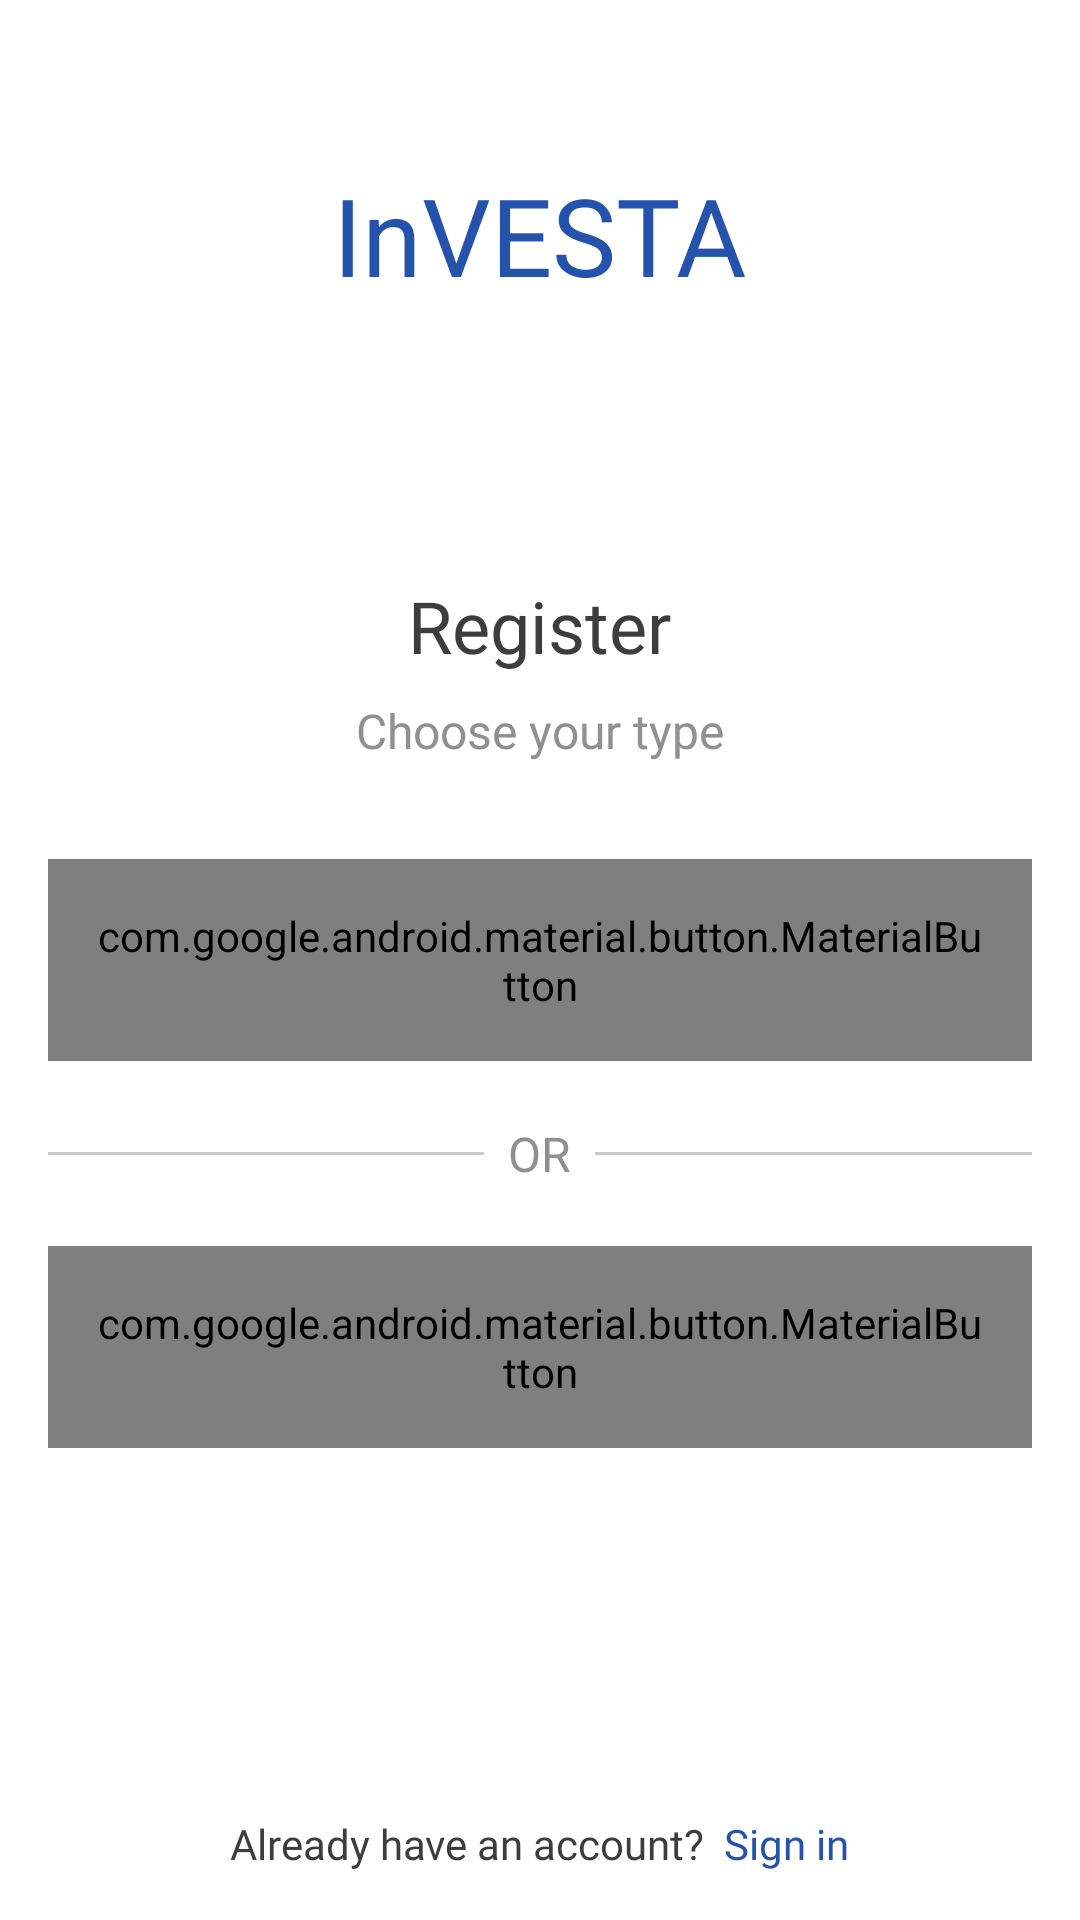

Reconstruct the res/layout file that produces this screen, plus the resources it refers to.
<!-- AndroidManifest.xml: application theme AppTheme -->
<!-- res/layout/activity_register_type.xml -->
<?xml version="1.0" encoding="utf-8"?>
<LinearLayout
    tools:context=".RegisterTypeActivity"
    android:layout_width="match_parent"
    xmlns:android="http://schemas.android.com/apk/res/android"
    xmlns:tools="http://schemas.android.com/tools"
    android:layout_height="match_parent"
    android:weightSum="1"
    android:background="#ffffff"
    android:orientation="vertical"
    xmlns:app="http://schemas.android.com/apk/res-auto">


    <ScrollView
        android:layout_width="match_parent"
        android:layout_weight="1"
        android:layout_height="0dp">


        <LinearLayout
            android:id="@+id/mainContainer"
            android:orientation="vertical"
            android:layout_width="match_parent"
            android:layout_height="wrap_content">

            <TextView
                android:text="@string/app_name"
                android:textSize="36sp"
                android:layout_marginTop="54dp"
                android:layout_marginBottom="90dp"
                android:layout_gravity="center_horizontal"
                android:textColor="@color/colorPrimary"
                android:fontFamily="@font/tthoves_bold"
                android:layout_width="wrap_content"
                android:layout_height="wrap_content">

            </TextView>

            <TextView
                android:layout_marginStart="16dp"
                android:layout_marginEnd="16dp"
                android:textSize="24sp"
                android:textColor="#3d3d3d"
                android:fontFamily="@font/tthoves_bold"
                android:layout_marginBottom="8dp"
                android:text="Register"
                android:layout_gravity="center_horizontal"
                android:layout_width="wrap_content"
                android:layout_height="wrap_content">

            </TextView>

            <TextView
                android:textSize="16sp"
                android:textColor="#909090"
                android:fontFamily="@font/tthoves_regular"
                android:layout_marginStart="16dp"
                android:layout_marginEnd="16dp"
                android:layout_marginBottom="32dp"
                android:layout_gravity="center_horizontal"
                android:text="Choose your type"
                android:layout_width="wrap_content"
                android:layout_height="wrap_content">


            </TextView>




            <com.google.android.material.button.MaterialButton
                android:id="@+id/investorBtn"
                android:layout_width="match_parent"
                android:text="Investor"
                android:textAllCaps="false"
                android:textColor="@color/colorPrimary"
                android:fontFamily="@font/tthoves_medium"
                android:textSize="16sp"
                android:layout_marginStart="16dp"
                android:layout_marginEnd="16dp"
                android:layout_marginBottom="12dp"
                app:backgroundTint="#fff"
                app:strokeColor="@color/colorPrimary"
                app:strokeWidth="1dp"
                app:cornerRadius="4dp"
                android:padding="16dp"
                app:rippleColor="@color/colorPrimary"
                style="@style/Widget.AppCompat.Button.Borderless"
                android:layout_height="wrap_content">

            </com.google.android.material.button.MaterialButton>

            <RelativeLayout
                android:layout_marginStart="16dp"
                android:layout_marginEnd="16dp"
                android:layout_marginBottom="12dp"
                android:layout_width="match_parent"
                android:layout_height="wrap_content">

                <View
                    android:layout_width="match_parent"
                    android:background="#cacaca"
                    android:layout_centerInParent="true"
                    android:layout_height="1dp">

                </View>

                <TextView
                    android:text="OR"
                    android:textColor="#909090"
                    android:textSize="16sp"
                    android:padding="8dp"
                    android:background="#fff"
                    android:layout_centerInParent="true"
                    android:fontFamily="@font/tthoves_regular"
                    android:layout_width="wrap_content"
                    android:layout_height="wrap_content">

                </TextView>



            </RelativeLayout>

            <com.google.android.material.button.MaterialButton
                android:id="@+id/smeBtn"
                android:layout_width="match_parent"
                android:text="SME"
                android:textAllCaps="false"
                android:textColor="@color/colorPrimary"
                android:fontFamily="@font/tthoves_medium"
                android:textSize="16sp"
                android:layout_marginStart="16dp"
                android:layout_marginEnd="16dp"
                android:layout_marginBottom="16dp"
                app:backgroundTint="#fff"
                app:strokeColor="@color/colorPrimary"
                app:strokeWidth="1dp"
                app:cornerRadius="4dp"
                android:padding="16dp"
                app:rippleColor="@color/colorPrimary"
                style="@style/Widget.AppCompat.Button.Borderless"
                android:layout_height="wrap_content">

            </com.google.android.material.button.MaterialButton>



        </LinearLayout>

    </ScrollView>

    <TextView
        android:id="@+id/signInBtnRegisterType"
        android:text="@string/alreadyHaveAccountSignInTxt"
        android:textColor="#3d3d3d"
        android:textSize="14sp"
        android:layout_marginTop="16dp"
        android:fontFamily="@font/tthoves_regular"
        android:layout_marginBottom="16dp"
        android:layout_gravity="bottom|center_horizontal"
        android:layout_width="wrap_content"
        android:layout_height="wrap_content">

    </TextView>


</LinearLayout>
<!-- resources referenced by this layout -->
<resources>
  <color name="colorPrimary">#2553ac</color>
  <string name="alreadyHaveAccountSignInTxt">Already have an account? <font color="#2553ac"> Sign in</font> </string>
  <string name="app_name">InVESTA</string>
  <style name="AppTheme" parent="Theme.AppCompat.Light.NoActionBar">
          
          <item name="colorPrimary">@color/colorPrimary</item>
          <item name="colorPrimaryDark">@color/colorPrimaryDark</item>
          <item name="colorAccent">@color/colorPrimary</item>
      </style>
  <color name="colorPrimaryDark">#e0e0e0</color>
</resources>
